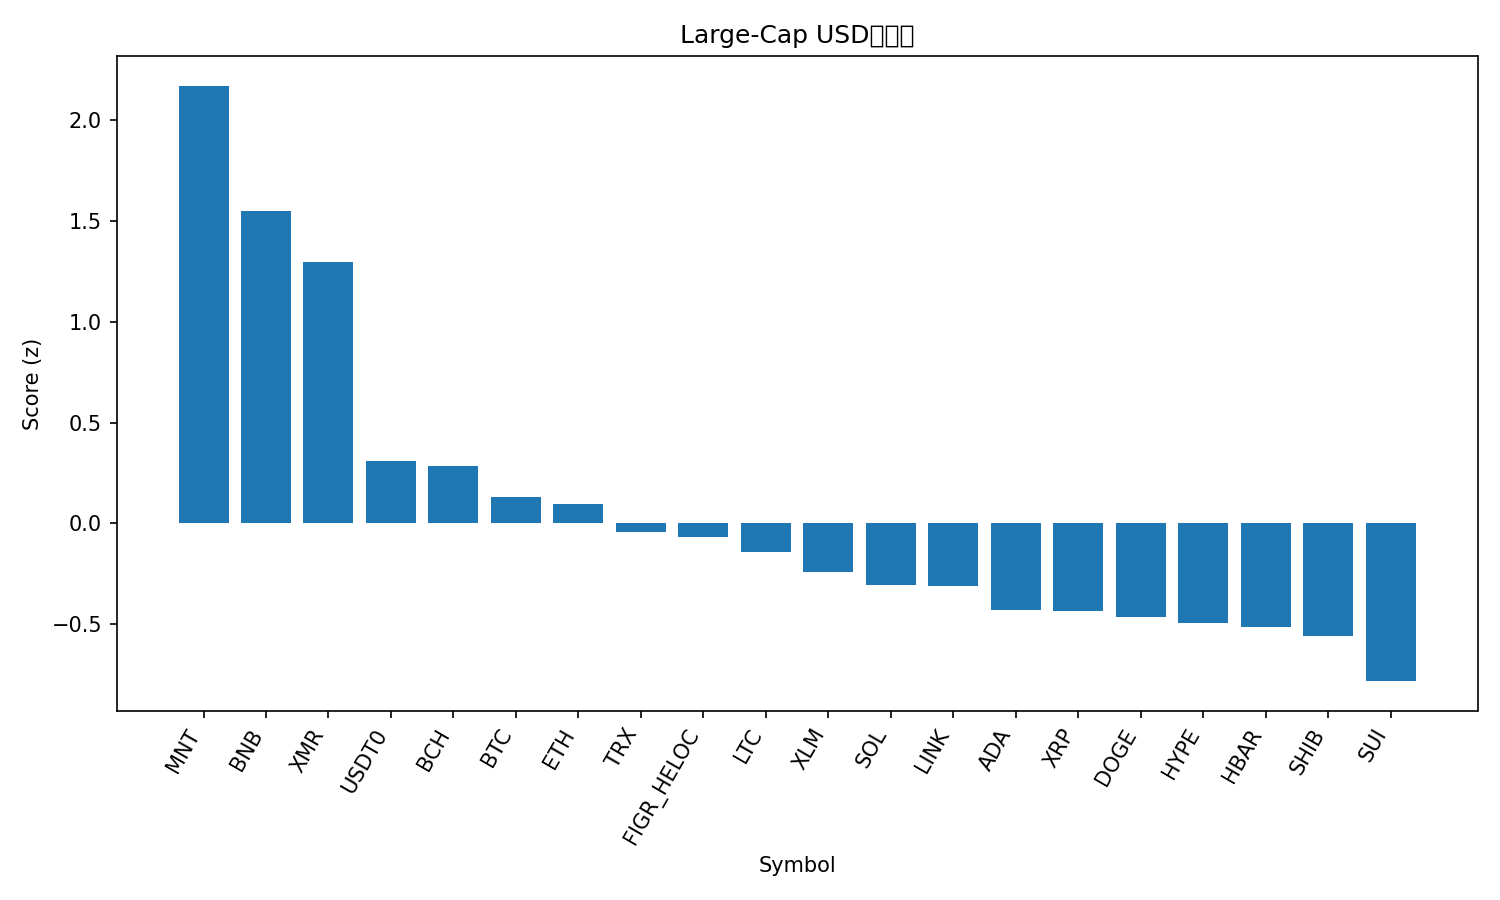

The table this chart was drawn from, first rows:
rank, name, symbol, price, pct_1h, pct_24h, pct_7d, pct_1h_vs_btc, pct_24h_vs_btc, pct_7d_vs_btc, market_cap_rank, market_cap, volume_usd, score
1, Mantle, MNT, 1.81, 4.52, 3.286, -13.3, 4.659, 3.503, -4.059, 34, 5876618059, 494524398, 2.171
2, BNB, BNB, 1221, 0.2292, 8.524, 5.027, 0.3683, 8.741, 14.27, 4, 170766410267, 6534158060, 1.55
3, Monero, XMR, 313, 1.963, 2.882, -6.234, 2.103, 3.099, 3.006, 36, 5763891471, 167099628, 1.298
4, USDT0, USDT0, 0.9999, -0.04491, -0.1033, 0.02144, 0.09423, 0.114, 9.261, 29, 7377811580, 463159239, 0.3091
5, Bitcoin Cash, BCH, 523.8, 0.8593, -1.036, -12.82, 0.9985, -0.8191, -3.584, 18, 10439143760, 404674061, 0.2824
6, Bitcoin, BTC, 111665, -0.1391, -0.2173, -9.24, 0.0, 0.0, 0.0, 1, 2230558360016, 68538018070, 0.1297
7, Ethereum, ETH, 3821, -0.06132, 0.4188, -15.89, 0.07782, 0.6361, -6.651, 2, 462555879852, 41963134581, 0.09596
8, TRON, TRX, 0.3146, -0.1066, -1.502, -8.116, 0.03259, -1.285, 1.124, 9, 29788664186, 806995740, -0.04327
9, Figure Heloc, FIGR_HELOC, 1.0, 0.0, -3.389, 0.0, 0.1391, -3.172, 9.24, 15, 12992316471, 40148, -0.06672
10, Litecoin, LTC, 95.68, 0.5219, -2.194, -20.85, 0.6611, -1.976, -11.61, 30, 7321013151, 1097160255, -0.1427
11, Stellar, XLM, 0.3236, 0.0896, -1.871, -19.55, 0.2287, -1.654, -10.31, 19, 10387579589, 330476436, -0.2428
12, Solana, SOL, 181.2, -0.3306, -0.8012, -21.92, -0.1915, -0.5839, -12.68, 6, 99248163756, 9763318986, -0.3071
13, Chainlink, LINK, 17.41, 0.3778, -2.741, -23.17, 0.5169, -2.523, -13.93, 17, 12154178596, 1197380995, -0.3087
14, Cardano, ADA, 0.6459, 0.0717, -2.444, -25.18, 0.2108, -2.227, -15.94, 11, 23668151842, 1419127448, -0.4288
15, XRP, XRP, 2.4, -0.1933, -2.504, -20.61, -0.05412, -2.286, -11.37, 5, 143825984871, 7316595385, -0.4356
16, Dogecoin, DOGE, 0.1892, -0.1749, -1.667, -27.01, -0.03572, -1.449, -17.77, 10, 28704411584, 3630355816, -0.4626
17, Hyperliquid, HYPE, 37.27, 0.8963, -5.776, -24.17, 1.035, -5.558, -14.93, 21, 10091874714, 764181014, -0.4951
18, Hedera, HBAR, 0.1701, -0.1869, -2.62, -23.51, -0.04776, -2.403, -14.27, 31, 7238290134, 270299890, -0.5157
19, Shiba Inu, SHIB, 1.003e-05, -0.0405, -3.688, -22.19, 0.09864, -3.47, -12.95, 33, 5923858392, 312569083, -0.5612
20, Sui, SUI, 2.51, 0.8466, -7.022, -30.26, 0.9857, -6.805, -21.02, 22, 9132411598, 1632618247, -0.7831
21, Avalanche, AVAX, 21.12, -0.1895, -6.348, -30.72, -0.05041, -6.131, -21.48, 24, 9017122615, 925963927, -1.104
